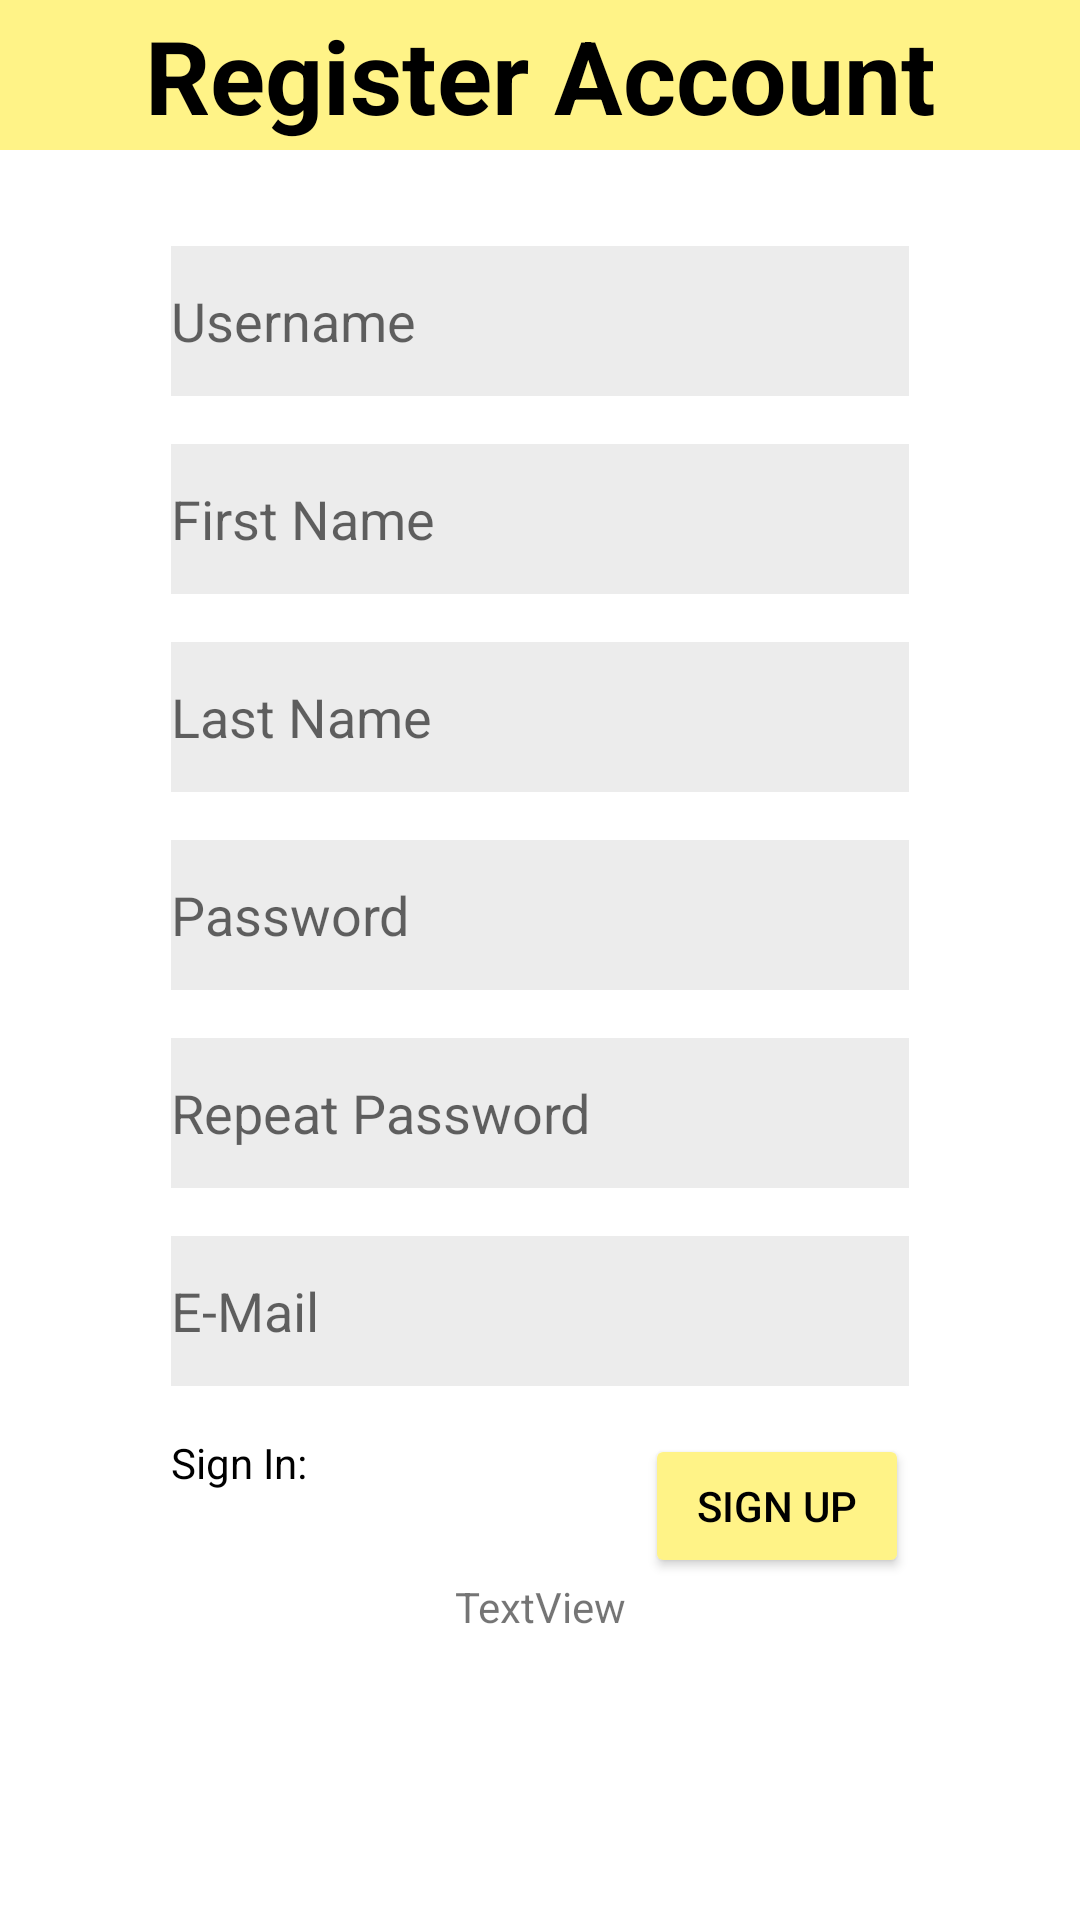

Write the Android layout XML for this screen, with the resource values it uses.
<!-- AndroidManifest.xml: application theme Theme.ElectricControl -->
<!-- res/layout/activity_registration.xml -->
<?xml version="1.0" encoding="utf-8"?>
<androidx.constraintlayout.widget.ConstraintLayout
        xmlns:android="http://schemas.android.com/apk/res/android"
        xmlns:app="http://schemas.android.com/apk/res-auto"
        xmlns:tools="http://schemas.android.com/tools"
        android:layout_width="match_parent"
        android:layout_height="match_parent"
        tools:context=".RegisterFragment"
        android:id="@+id/frameLayout3">
    <EditText
            android:layout_width="246dp"
            android:layout_height="50dp"
            android:inputType="textPersonName"
            android:text=""
            android:hint="Last Name"
            android:ems="10"
            android:id="@+id/editLastName"
            android:background="#319A9A9A"
            app:layout_constraintEnd_toEndOf="@+id/editFirstName"
            app:layout_constraintStart_toStartOf="@+id/editFirstName"
            app:layout_constraintTop_toBottomOf="@+id/editFirstName" android:layout_marginTop="16dp"/>
    <EditText
            android:layout_width="246dp"
            android:layout_height="50dp"
            android:inputType="textPassword"
            android:ems="10"
            android:id="@+id/editPasswordVerification"
            android:text=""
            android:hint="Repeat Password"
            android:background="#319A9A9A"
            app:layout_constraintTop_toBottomOf="@+id/editPassword"
            android:layout_marginTop="16dp"
            app:layout_constraintStart_toStartOf="@+id/editPassword"
            app:layout_constraintEnd_toEndOf="@+id/editPassword"
    />
    <TextView
            android:layout_width="match_parent"
            android:layout_height="50dp"
            android:text="Register Account"
            android:id="@+id/textView5"
            app:layout_constraintTop_toTopOf="parent"
            app:layout_constraintEnd_toEndOf="parent"
            app:layout_constraintStart_toStartOf="parent"
            android:textSize="34sp"
            android:textColor="#000000"
            android:background="#FFF387"
            app:layout_constraintHorizontal_bias="0.0"
            android:gravity="center"
            android:textStyle="bold"
    />
    <EditText
            android:layout_width="246dp"
            android:layout_height="50dp"
            android:inputType="textPersonName"
            android:ems="10"
            android:id="@+id/editUserName"
            android:background="#319A9A9A"
            app:layout_constraintTop_toBottomOf="@+id/textView5"
            android:layout_marginTop="32dp"
            app:layout_constraintEnd_toEndOf="parent"
            app:layout_constraintStart_toStartOf="parent"
            android:hint="Username"
    />
    <EditText
            android:layout_width="246dp"
            android:layout_height="50dp"
            android:inputType="textPassword"
            android:ems="10"
            android:id="@+id/editPassword"
            android:text=""
            android:hint="Password"
            android:background="#319A9A9A"
            app:layout_constraintStart_toStartOf="@+id/editUserName"
            app:layout_constraintEnd_toEndOf="@+id/editUserName"
            app:layout_constraintHorizontal_bias="0.0"
            app:layout_constraintTop_toBottomOf="@+id/editLastName" android:layout_marginTop="16dp"/>
    <EditText
            android:layout_width="246dp"
            android:layout_height="50dp"
            android:inputType="textEmailAddress"
            android:ems="10"
            android:id="@+id/editEmail"
            android:background="#319A9A9A"
            app:layout_constraintTop_toBottomOf="@+id/editPasswordVerification"
            android:layout_marginTop="16dp"
            android:text=""
            android:hint="E-Mail"
            app:layout_constraintStart_toStartOf="@+id/editPasswordVerification"
            app:layout_constraintEnd_toEndOf="@+id/editPasswordVerification"
    />
    <Button
            android:text="Sign Up"
            android:layout_width="wrap_content"
            android:layout_height="wrap_content"
            android:id="@+id/SignUpbtn"
            app:layout_constraintTop_toBottomOf="@+id/editEmail"
            app:layout_constraintEnd_toEndOf="@+id/editEmail"
            android:layout_marginTop="16dp"
            android:backgroundTint="#FFF387"
            android:textColor="#000000"
    />
    <EditText
            android:layout_width="0dp"
            android:layout_height="50dp"
            android:inputType="textPersonName"
            android:text=""
            android:hint="First Name"
            android:ems="10"
            android:id="@+id/editFirstName"
            android:background="#319A9A9A"
            app:layout_constraintStart_toStartOf="@+id/editUserName"
            app:layout_constraintEnd_toEndOf="@+id/editUserName"
            app:layout_constraintTop_toBottomOf="@+id/editUserName"
            android:layout_marginTop="16dp"/>
    <TextView
            android:text="Sign In:"
            android:layout_width="wrap_content"
            android:layout_height="wrap_content"
            android:id="@+id/SignIn"
            android:textColor="#000000"
            app:layout_constraintTop_toBottomOf="@+id/editEmail"
            app:layout_constraintStart_toStartOf="@+id/editEmail"
            android:layout_marginTop="16dp"/>
    <TextView
            android:text="TextView"
            android:layout_width="wrap_content"
            android:layout_height="wrap_content"
            android:id="@+id/error"
            app:layout_constraintTop_toBottomOf="@+id/SignUpbtn"
            app:layout_constraintEnd_toEndOf="@+id/editEmail"
            app:layout_constraintStart_toStartOf="@+id/editEmail"/>
</androidx.constraintlayout.widget.ConstraintLayout>
<!-- resources referenced by this layout -->
<resources>
  <style name="Theme.ElectricControl" parent="Theme.MaterialComponents.DayNight.NoActionBar">
          
          <item name="colorPrimary">@color/purple_500</item>
          <item name="colorPrimaryVariant">@color/purple_700</item>
          <item name="colorOnPrimary">@color/white</item>
          
          <item name="colorSecondary">@color/teal_200</item>
          <item name="colorSecondaryVariant">@color/teal_700</item>
          <item name="colorOnSecondary">@color/black</item>
          
          <item name="android:statusBarColor" tools:targetApi="l">?attr/colorPrimaryVariant</item>
          
      </style>
  <!-- not gathered from this repository: default colours our renderer supplied (Android Studio template values) -->
  <color name="purple_500">#FF6200EE</color>
  <color name="purple_700">#FF3700B3</color>
  <color name="teal_200">#FF03DAC5</color>
  <color name="teal_700">#FF018786</color>
  <color name="black">#FF000000</color>
  <color name="white">#FFFFFFFF</color>
</resources>
